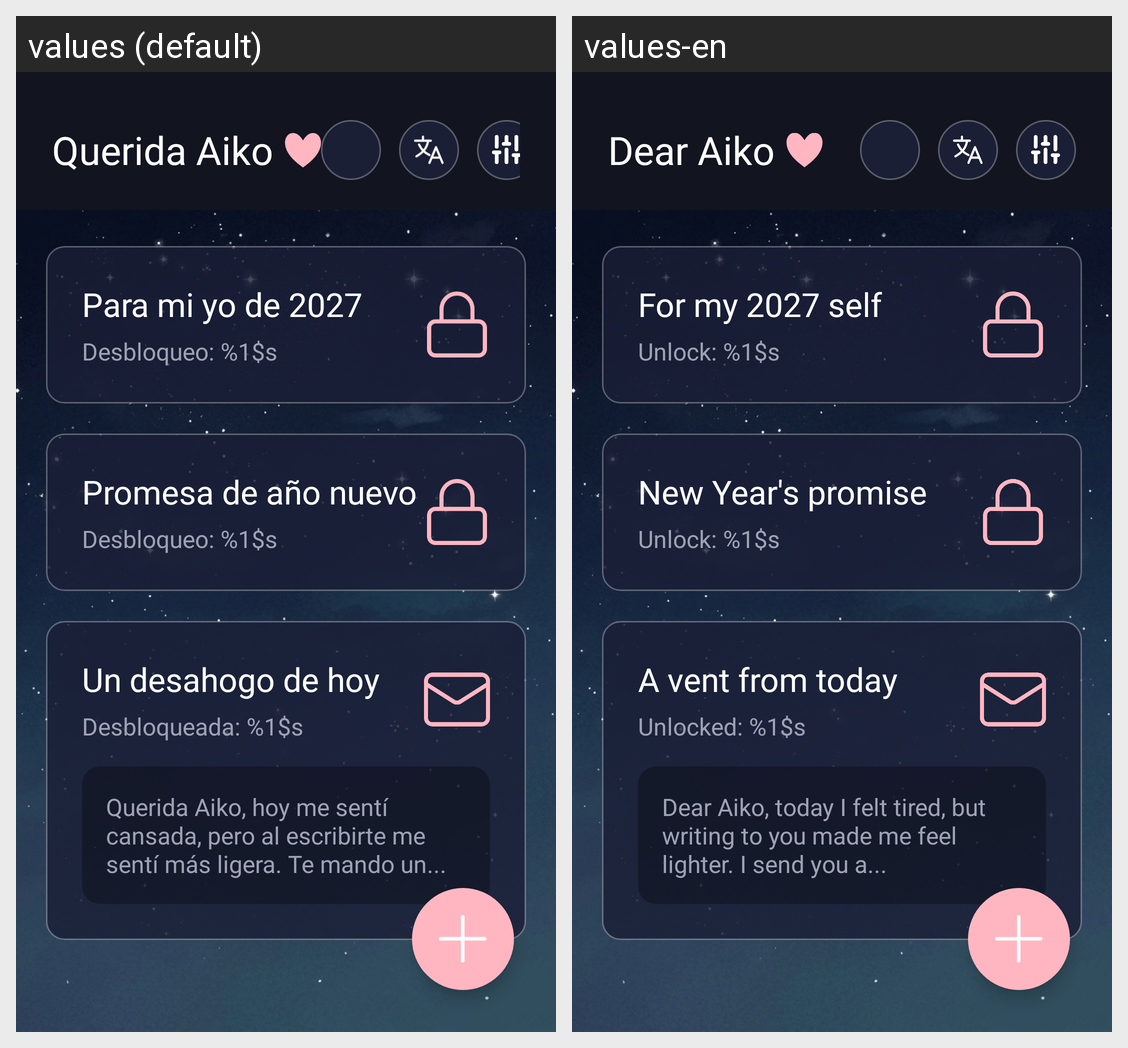

This grid shows one Android layout under two languages. Give, for every string resource on the screen, its name, the default text and each shown locale's text.
Android screen res/layout/activity_main.xml rendered under 2 locales, left to right: values (default), values-en. Device: Nexus 5 (rendered at 1080×1920; each locale shown at half size, 540×960, under a caption strip naming it); theme Theme.PMDM_P1_MartaGonzalez.
Strings drawn on this screen, with the default value and each locale's value (text and hints the layout hard-codes, and strings that could not be matched under every locale, appear in the picture but are not listed):

app_name
  values: Querida Aiko
  values-en: Dear Aiko

para_mi_yo
  values: Para mi yo de 2027
  values-en: For my 2027 self

fecha_desbloqueo
  values: Desbloqueo: %1$s
  values-en: Unlock: %1$s

promesa_ano_nuevo
  values: Promesa de año nuevo
  values-en: New Year's promise

desahogo_hoy
  values: Un desahogo de hoy
  values-en: A vent from today

fecha_desbloqueada
  values: Desbloqueada: %1$s
  values-en: Unlocked: %1$s

texto_ejemplo_aiko
  values: Querida Aiko, hoy me sentí cansada, pero al escribirte me sentí más ligera. Te mando un...
  values-en: Dear Aiko, today I felt tired, but writing to you made me feel lighter. I send you a...
